Labelled photos from "dataset", an image-classification folder in naej0/Soil-Analysis. The possible labels are: clay, clay loam, loam, rock land, silty clay.

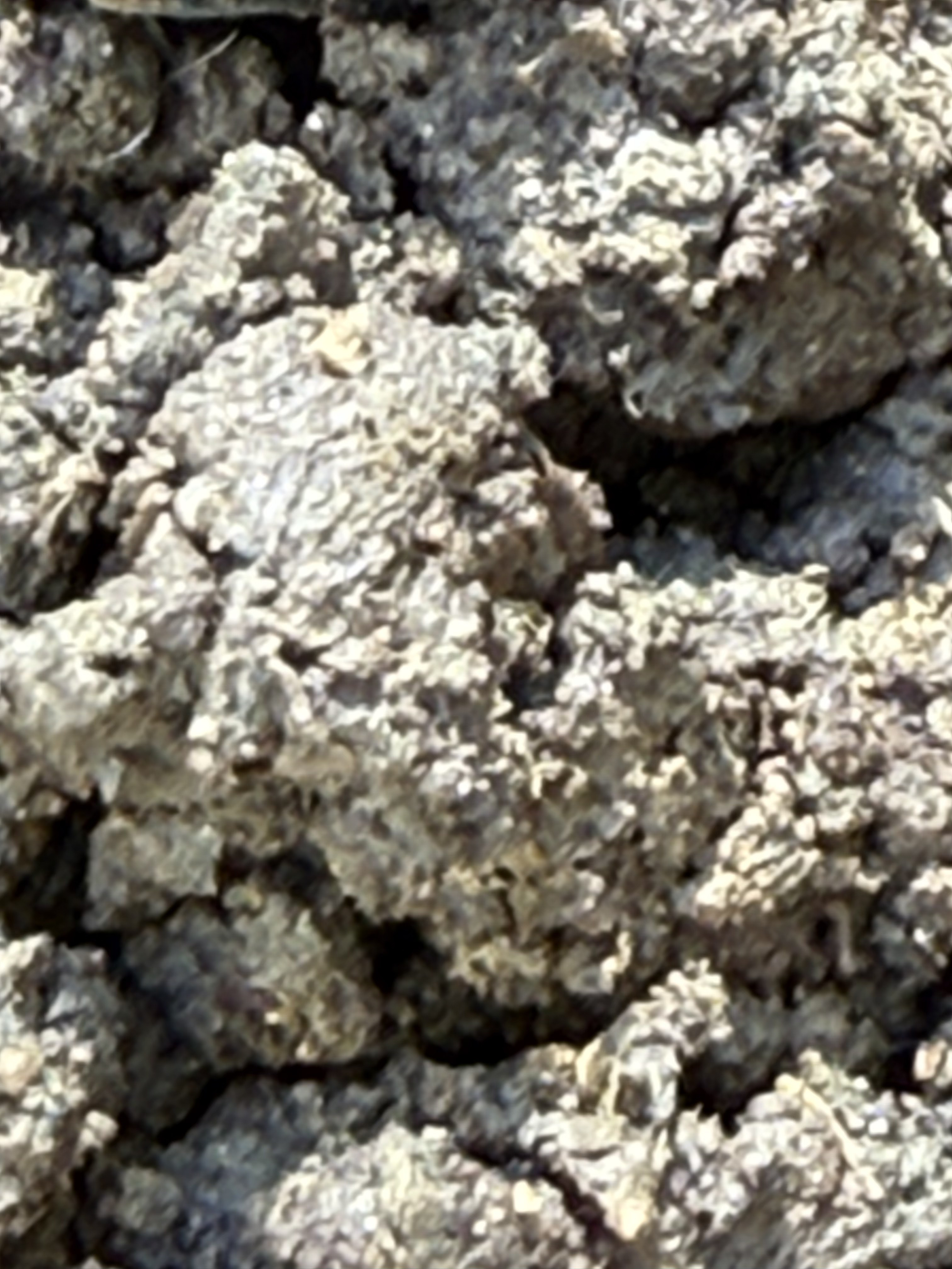
Label: clay loam

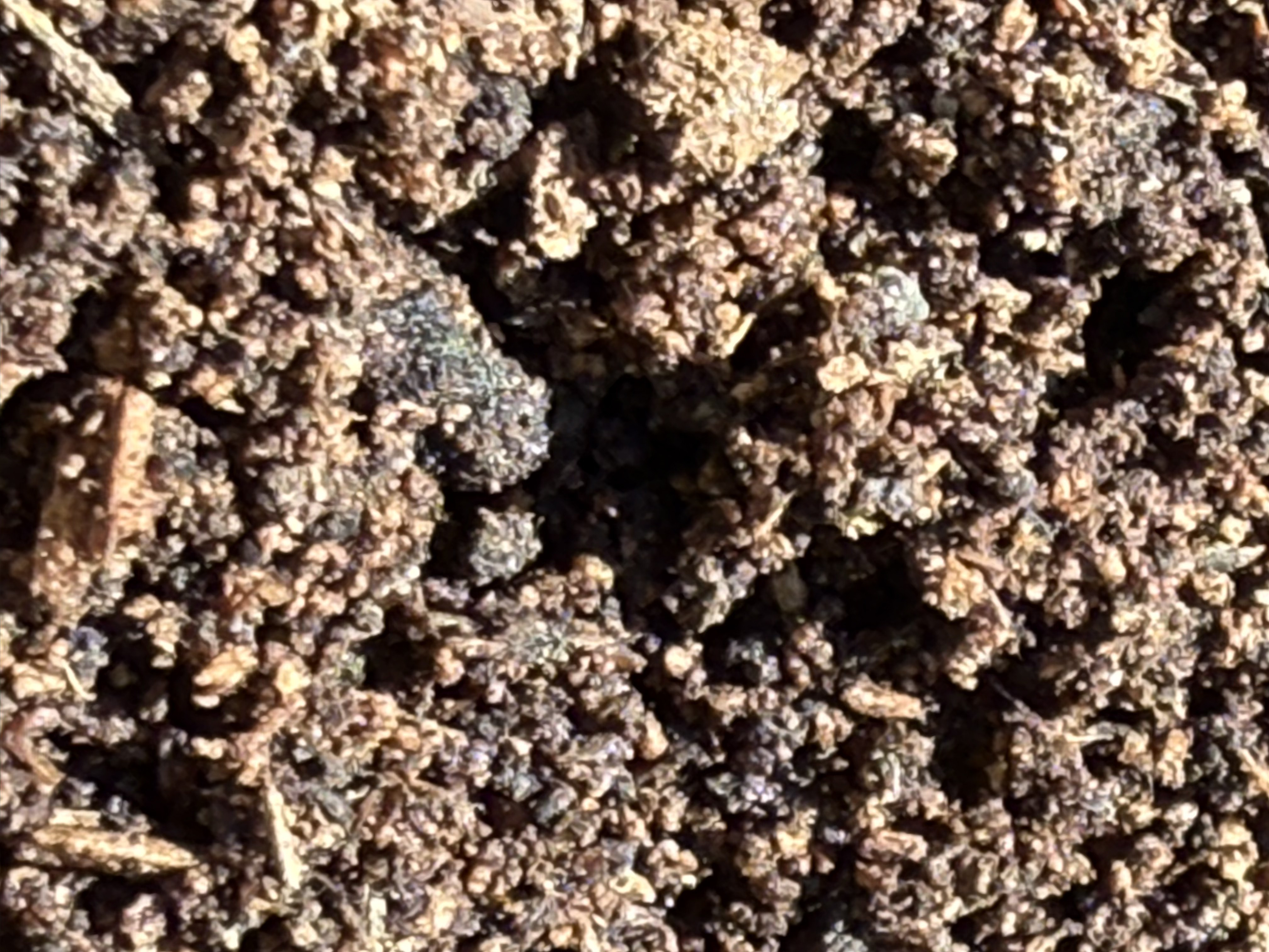
Label: loam

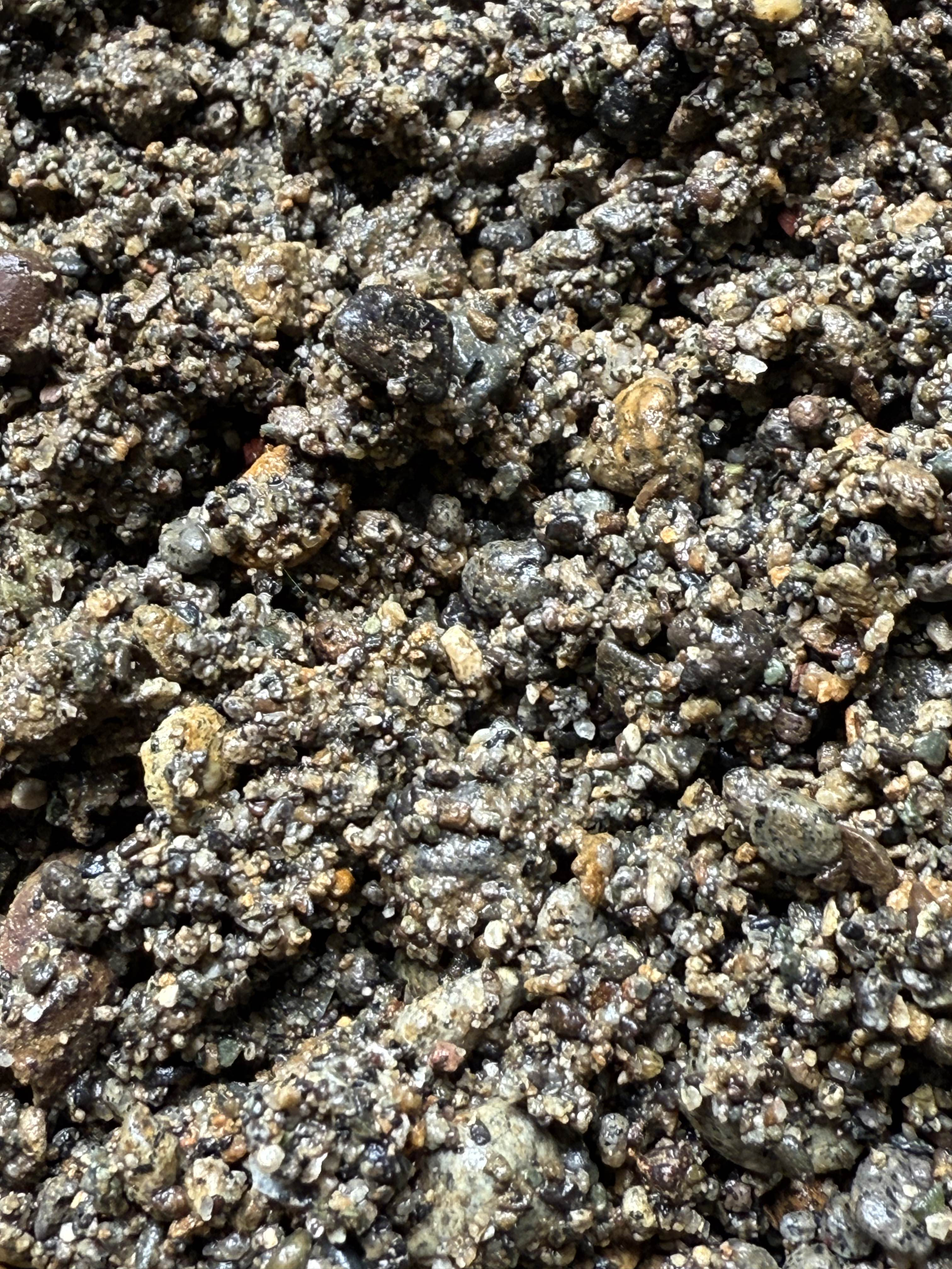
Label: rock land

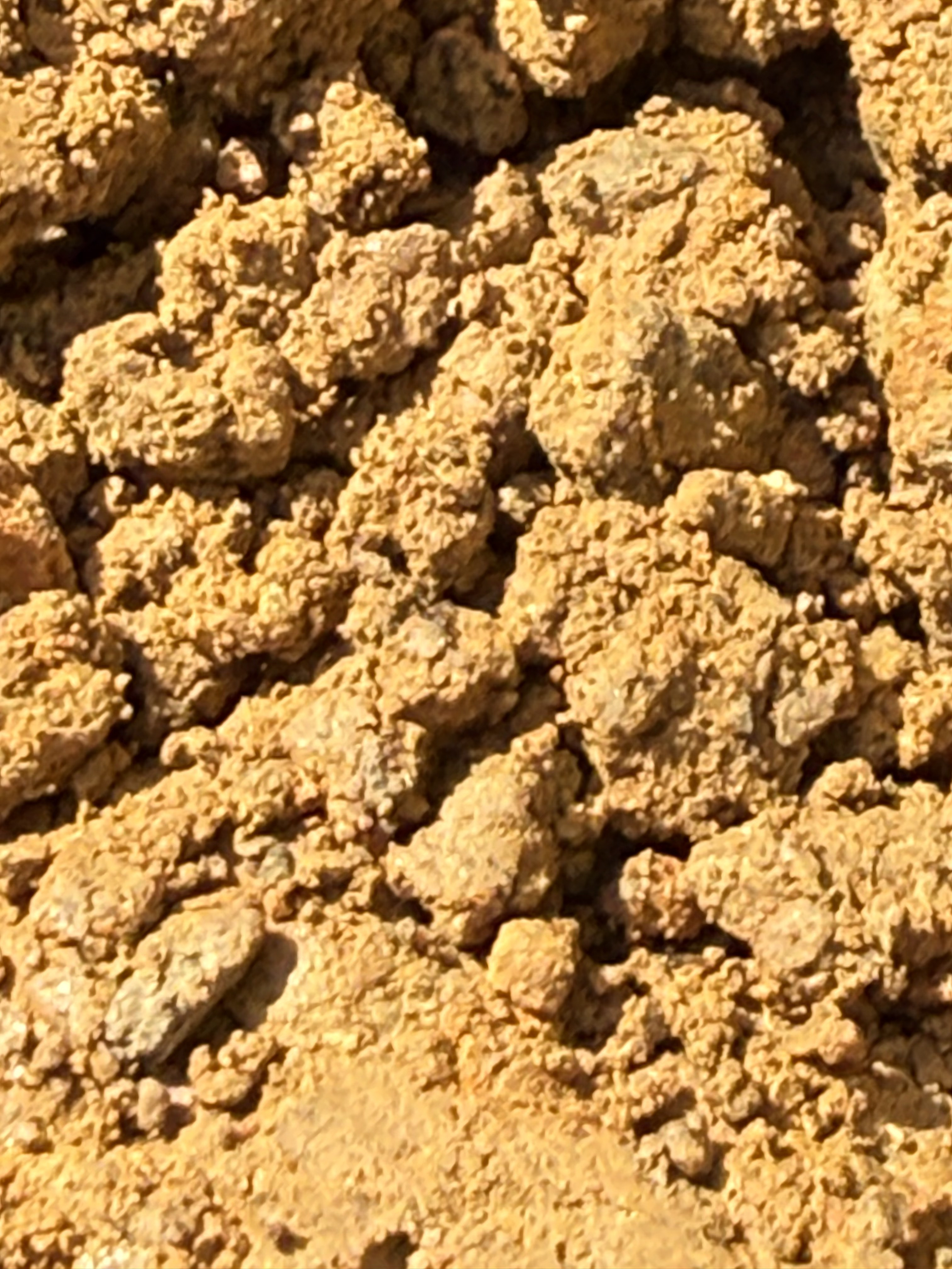
Label: clay

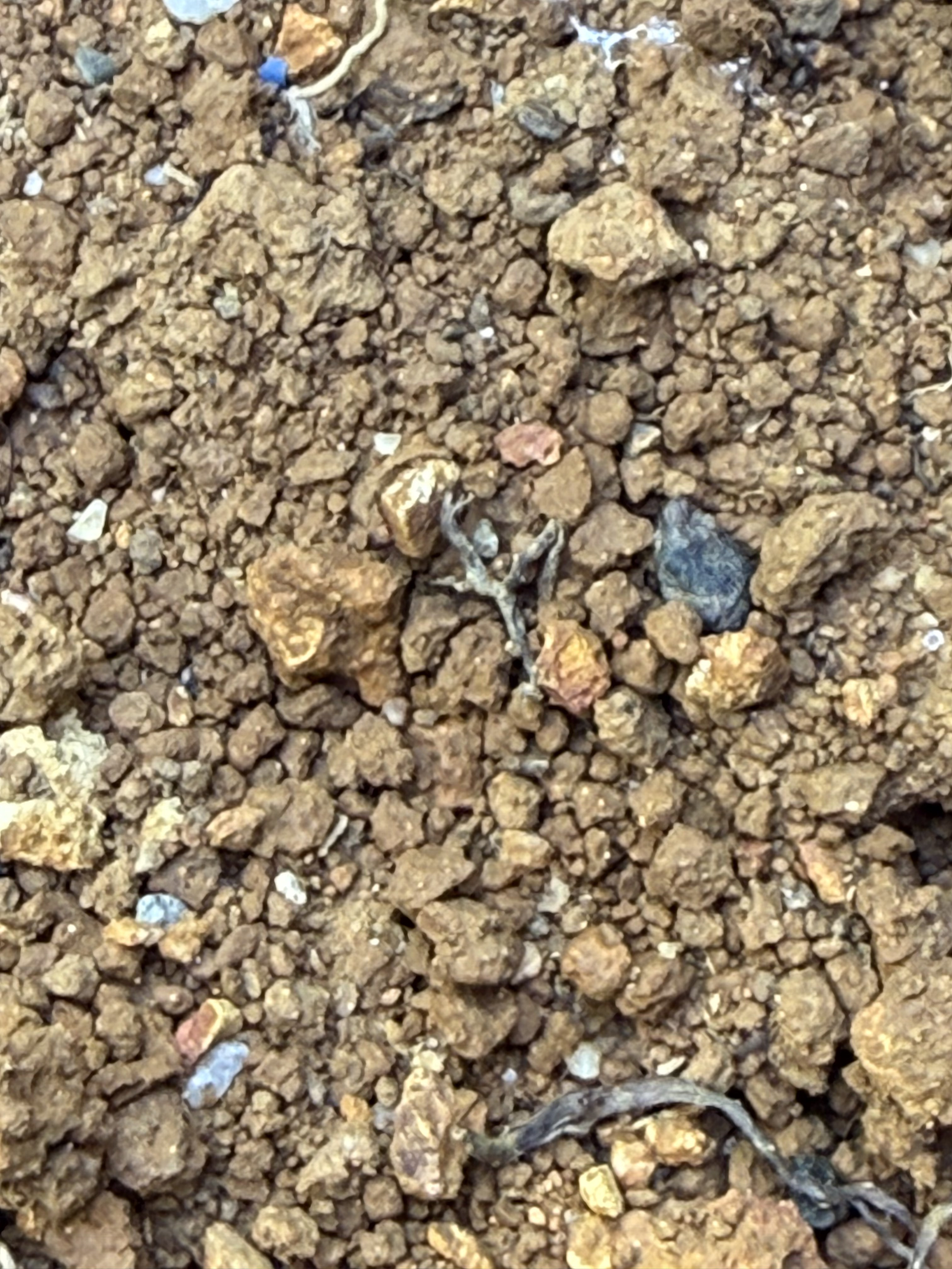
Label: silty clay

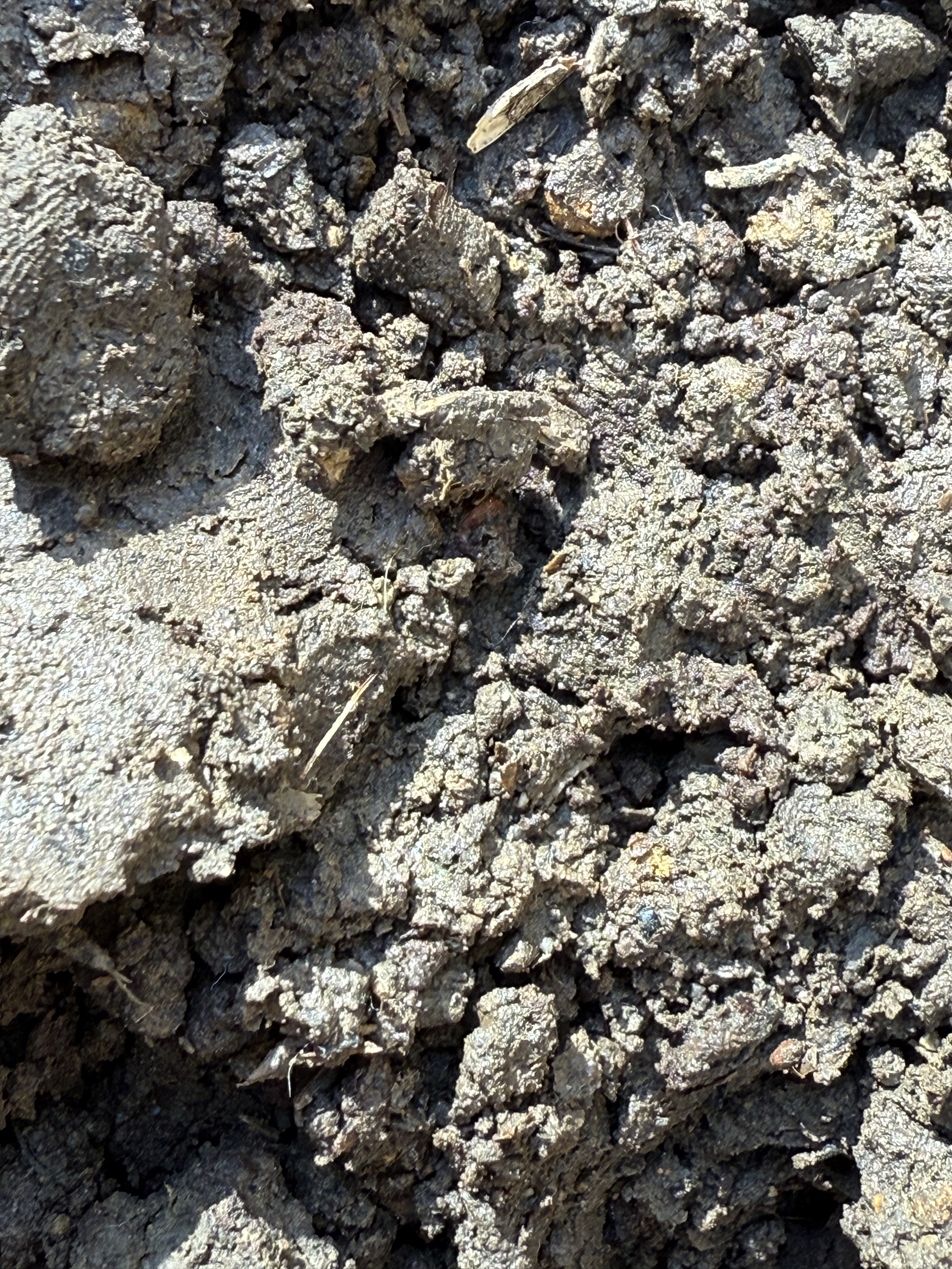
Label: clay loam
